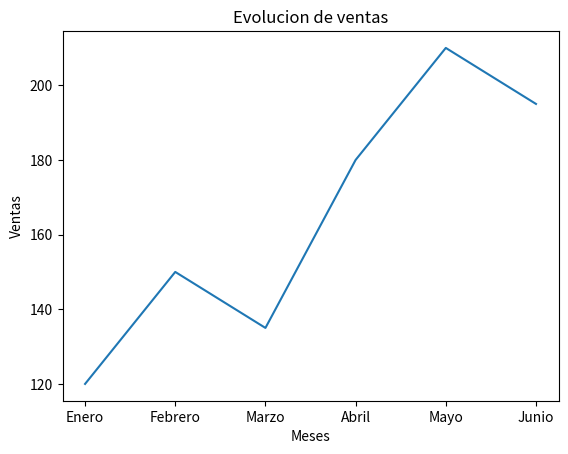

Write Python code to recreate this figure.
import matplotlib.pyplot as plt

# Creamos nuestro primer grafico.

meses = ["Enero", "Febrero", "Marzo", "Abril", "Mayo", "Junio"]
ventas = [120, 150, 135, 180, 210, 195]

# Creamos el grafico:
plt.plot(meses, ventas)

# Agreguemos texto a los ejes:
# Eje x : horizontal, eje y: vertical
plt.xlabel("Meses")
plt.ylabel("Ventas")

# Agregamos titulo
plt.title("Evolucion de ventas")

# Guardamos el grafico
plt.savefig("grafico1.jpg")
